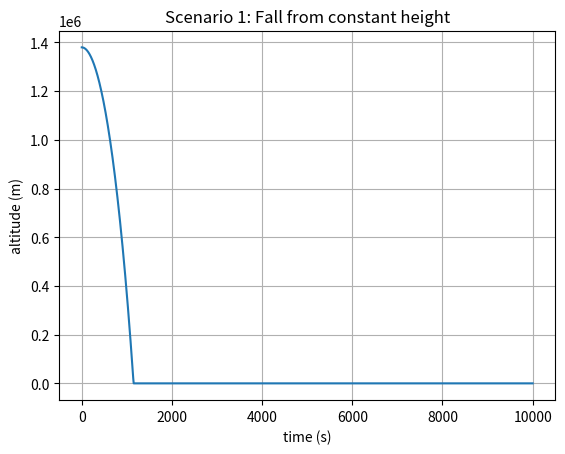
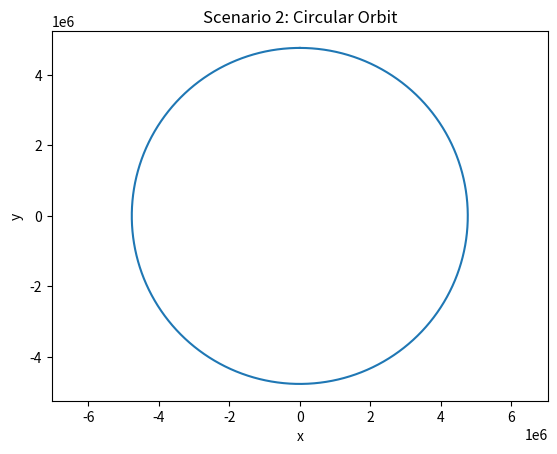
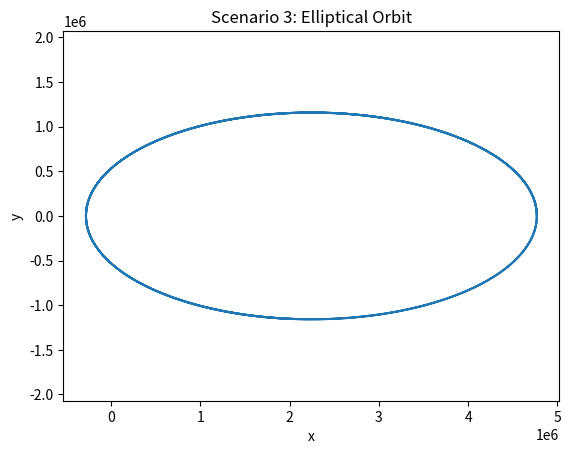
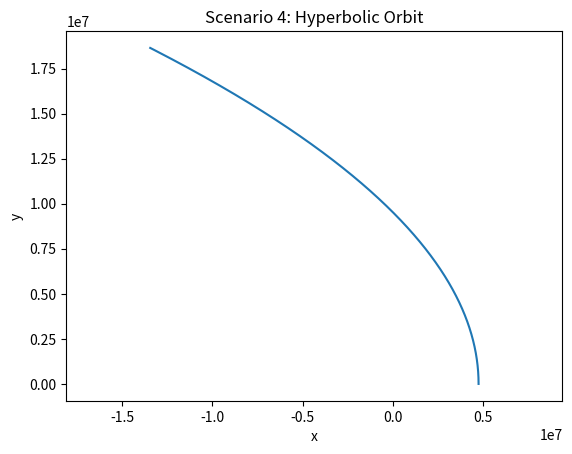

Recreate these plots in Python, in order.
import numpy as np
# get value of G
from scipy.constants import G
import matplotlib.pyplot as plt

# initialise coordinate and velocity arrays
# position expressed as an altitude
altitude = 1380e3
r_planet = 3389.5e3
position = np.array([1, 0, 0]) * (r_planet + altitude)
velocity = np.zeros(3)
# create time array
t_max = 10000
dt = 0.1
t_list = np.arange(0, t_max, dt)


# acceleration vector as a function of distance
def a(position):
    r = np.linalg.norm(position)
    return -(G * 6.42e23) / r ** 2 * (position / r)


acc = a(position)


# function for euler integral
def Euler(position, velocity, t_array):
    pos_list = []
    vel_list = []
    for t in t_array:
        # append current state to trajectories
        pos_list.append(position)
        vel_list.append(velocity)

        # calculate new position and velocity
        position = position + dt * velocity
        velocity = velocity + dt * a(position)
    return pos_list, vel_list


# function for verlet integral
def Verlet(position, velocity, t_array):
    pos_list = [position]
    vel_list = [velocity]
    # integrate to find position
    # the -1 in length assures that array is the same length aa t_array
    for i in range(len(t_array) - 1):
        # for first element, we use euler integration as there is no previous element
        if i == 0:
            position = position + dt * velocity
        else:
            position = 2 * pos_list[i] - pos_list[i - 1] + dt ** 2 * a(position)
        pos_list.append(position)
    # integrate for velocity
    for i in range(len(t_array) - 1):
        if i == 0:
            velocity = velocity + dt * a(position)
        else:
            velocity = 1 / (2 * dt) * (pos_list[i + 1] - pos_list[i - 1])
        vel_list.append(velocity)
        # make np arrays
    pos_list = np.array(pos_list)
    vel_list = np.array(vel_list)
    return pos_list, vel_list


positions, velocities = Verlet(position, velocity, t_list)

# set up an altitude calculator
altitudes = []
for i in positions:
    alt = np.linalg.norm(i) - r_planet
    if alt >= 0:
        altitudes.append(alt)
    else:
        # as soon as we hit the surface, finish and fill the rest with 0
        altitudes.append(0)
        break

altitudes = np.array(altitudes)
# fill the rest with zeros as we have crashed
altitudes.resize(len(t_list))
# plot scenario 1
plt.figure(1)
plt.xlabel('time (s)')
plt.ylabel('altitude (m)')
plt.title("Scenario 1: Fall from constant height")
plt.grid()
plt.plot(t_list, altitudes)
plt.show()

# set up initial conditions for scenario 2
# start with simple conditions
# could write an algorithm to make velocity perpendicular but keeping it simple
position = np.array([1, 0, 0]) * (r_planet + altitude)
# find needed velocity for this orbit
velocity = np.array([0, 1, 0]) * (np.sqrt(G * 6.42e23 / np.linalg.norm(position)))
# integrate again
positions, velocities = Verlet(position, velocity, t_list)
# for ease of plotting, transpose
positions = np.transpose(positions)
# plot the trajectory
plt.figure(2)
plt.xlabel("x")
plt.ylabel("y")
plt.axis("equal")
plt.title("Scenario 2: Circular Orbit")
plt.plot(positions[1], positions[0])
plt.show()

# set up initial conditions for scenario 3
position = np.array([1, 0, 0]) * (r_planet + altitude)
# find needed velocity for this orbit
velocity = np.array([0, 1, 0]) * (1000)
# integrate again
positions, velocities = Verlet(position, velocity, t_list)
# for ease of plotting, transpose
positions = np.transpose(positions)
# plot the trajectory
plt.figure(3)
plt.xlabel("x")
plt.ylabel("y")
plt.axis("equal")
plt.title("Scenario 3: Elliptical Orbit")
plt.plot(positions[0], positions[1])
plt.show()

# set up initial conditions for scenario 4
position = np.array([1, 0, 0]) * (r_planet + altitude)
# find needed velocity for this orbit (use escape velocity)
velocity = np.array([0, 1, 0]) * (np.sqrt(2 * G * 6.42e23 / np.linalg.norm(position)))
# integrate again
positions, velocities = Verlet(position, velocity, t_list)
# for ease of plotting, transpose
positions = np.transpose(positions)
# plot the trajectory
plt.figure(4)
plt.xlabel("x")
plt.ylabel("y")
plt.axis("equal")
plt.title("Scenario 4: Hyperbolic Orbit")
plt.plot(positions[0], positions[1])
plt.show()